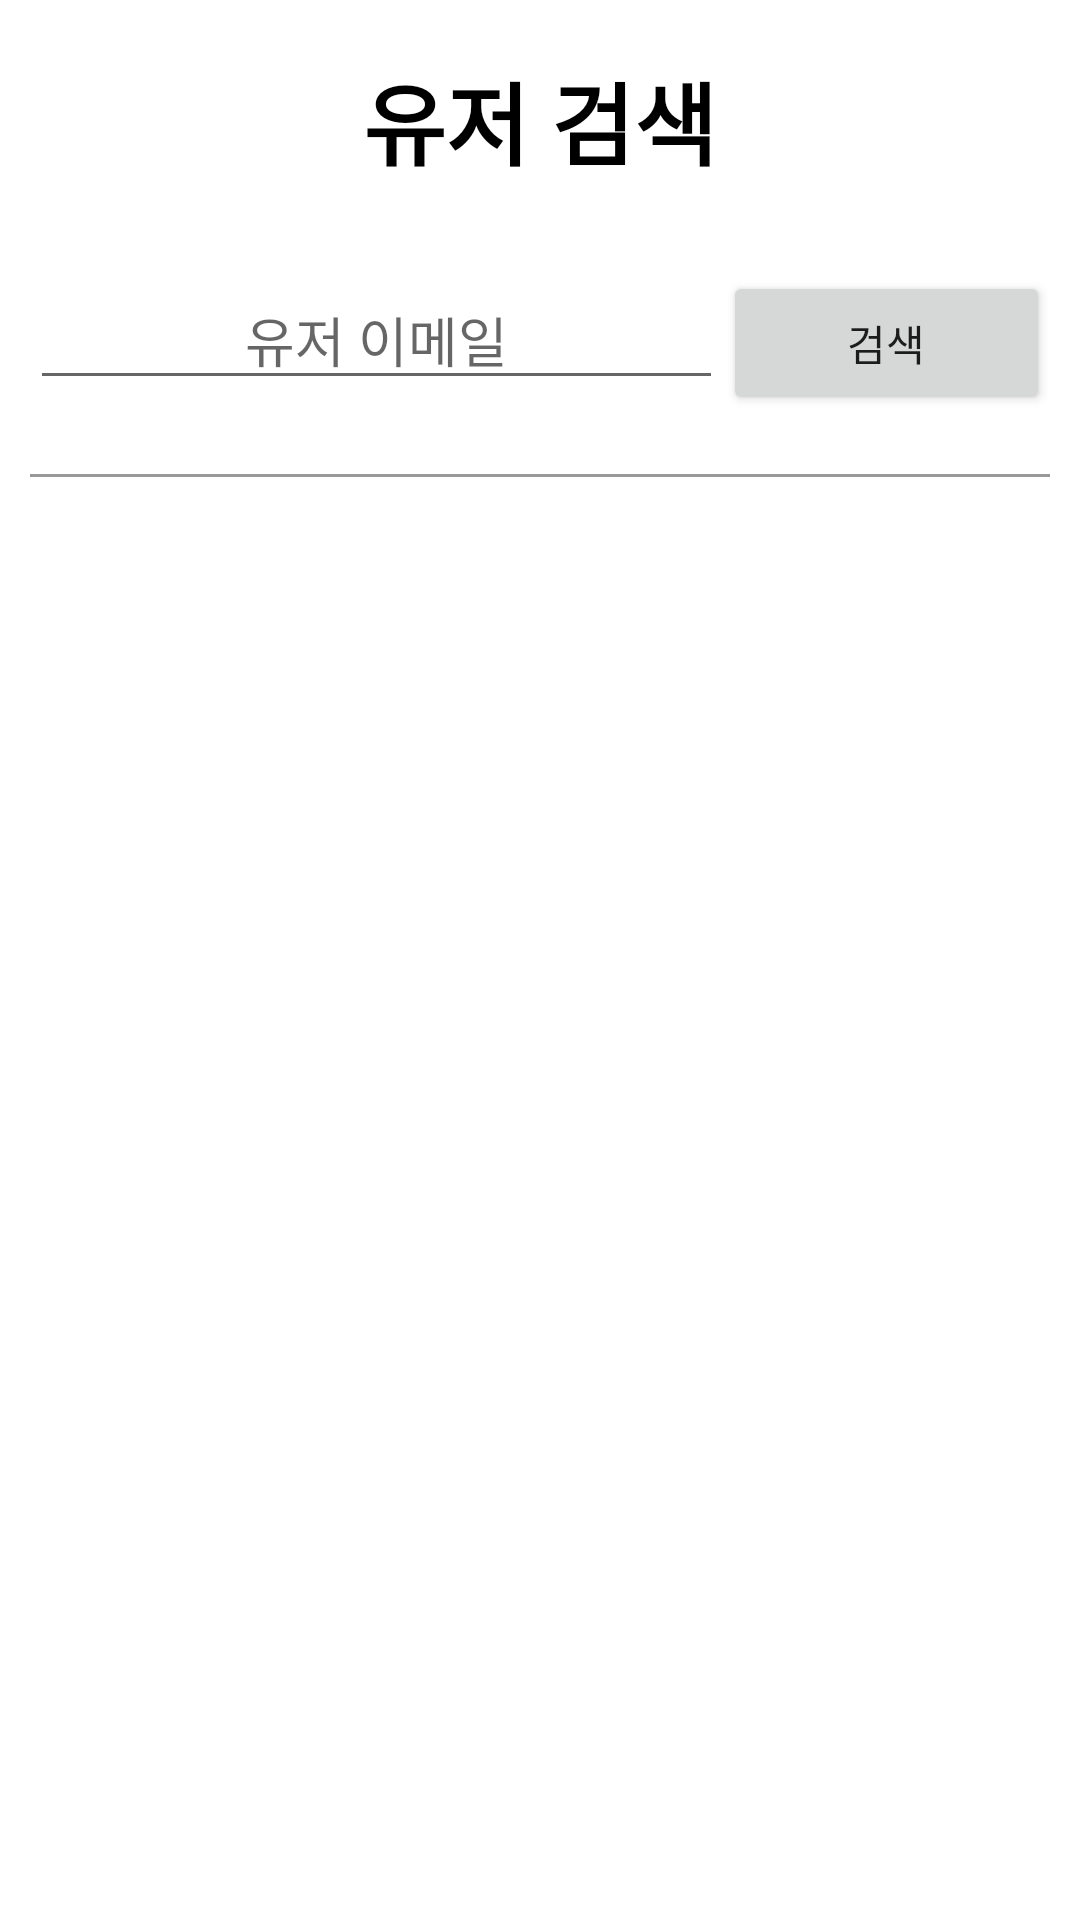

The Android layout XML behind this screen, and the referenced resources:
<!-- AndroidManifest.xml: application theme Theme.Gongguham_ -->
<!-- res/layout/activity_usersearch.xml -->
<?xml version="1.0" encoding="utf-8"?>
<LinearLayout xmlns:android="http://schemas.android.com/apk/res/android"
    android:layout_width="match_parent"
    android:layout_height="match_parent"
    android:orientation="vertical">

    <TextView
        android:id="@+id/textView11"
        android:layout_width="match_parent"
        android:layout_height="80dp"
        android:gravity="center"
        android:text="유저 검색"
        android:textColor="#000000"
        android:textSize="30sp"
        android:textStyle="bold" />

    <LinearLayout
        android:layout_width="match_parent"
        android:layout_height="wrap_content"
        android:layout_margin="10dp"
        android:orientation="horizontal">

        <EditText
            android:id="@+id/userEmailEditText"
            android:layout_width="wrap_content"
            android:layout_height="wrap_content"
            android:layout_weight="1"
            android:ems="10"
            android:gravity="center"
            android:hint="유저 이메일"
            android:inputType="textEmailAddress" />

        <Button
            android:id="@+id/userSearch"
            android:layout_width="wrap_content"
            android:layout_height="wrap_content"
            android:layout_weight="1"
            android:text="검색" />
    </LinearLayout>

    <View
        android:layout_width="match_parent"
        android:layout_height="1dp"
        android:layout_margin="10dp"
        android:background="@color/gray_999999"></View>

    <FrameLayout
        android:id="@+id/container"
        android:layout_width="match_parent"
        android:layout_height="wrap_content" />

</LinearLayout>
<!-- resources referenced by this layout -->
<resources>
  <color name="gray_999999">#FF999999</color>
  <style name="Theme.Gongguham_" parent="Theme.MaterialComponents.DayNight.NoActionBar">
          
          <item name="colorPrimary">@color/purple_500</item>
          <item name="colorPrimaryVariant">@color/purple_700</item>
          <item name="colorOnPrimary">@color/white</item>
          <item name="windowNoTitle">true</item>
          
          <item name="colorSecondary">@color/teal_200</item>
          <item name="colorSecondaryVariant">@color/teal_700</item>
          <item name="colorOnSecondary">@color/black</item>
          
          <item name="android:statusBarColor" tools:targetApi="l">?attr/colorPrimaryVariant</item>
  
          
  
      </style>
  <color name="purple_500">#FFC552</color>
  <color name="purple_700">#FFBD3B</color>
  <color name="white">#FFFFFFFF</color>
  <color name="teal_200">#FF03DAC5</color>
  <color name="teal_700">#FF018786</color>
  <color name="black">#FF000000</color>
</resources>
